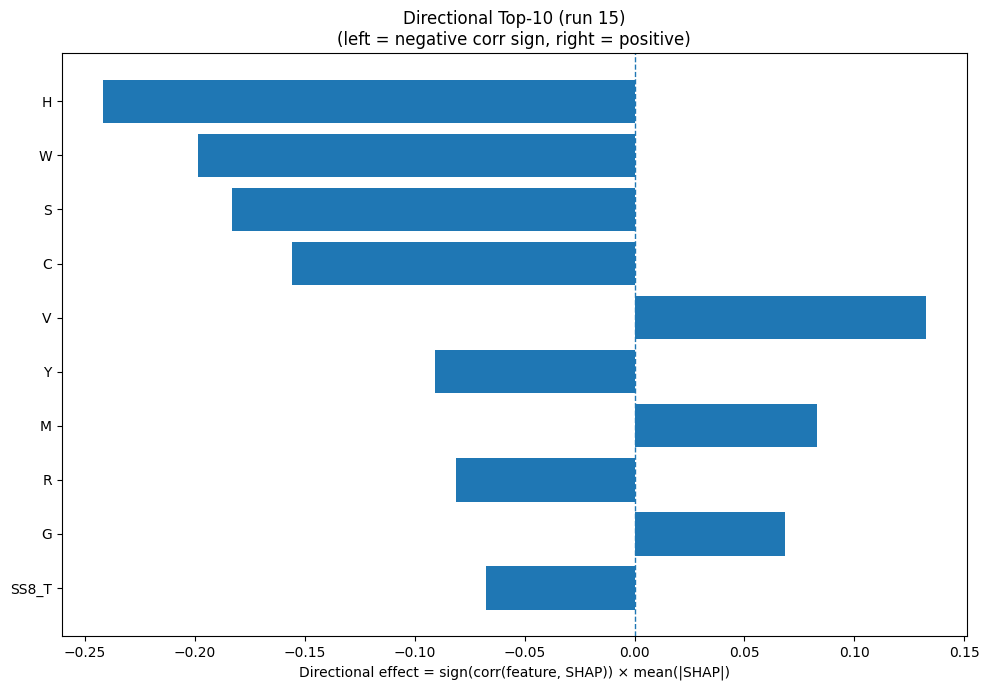

The data file committed next to this chart (first rows):
Index, Feature, CorrSign, MeanAbsSHAP, DirectionalEffect
6, H, -1.0, 0.242, -0.242
18, W, -1.0, 0.1984, -0.1984
15, S, -1.0, 0.183, -0.183
1, C, -1.0, 0.1559, -0.1559
17, V, 1.0, 0.1325, 0.1325
19, Y, -1.0, 0.09062, -0.09062
10, M, 1.0, 0.08299, 0.08299
14, R, -1.0, 0.0813, -0.0813
5, G, 1.0, 0.06838, 0.06838
28, SS8_T, -1.0, 0.06766, -0.06766
4, F, -1.0, 0.06623, -0.06623
25, SS8_G, -1.0, 0.0572, -0.0572
3, E, 1.0, 0.053, 0.053
23, SS8_H, 1.0, 0.04993, 0.04993
0, A, 1.0, 0.04287, 0.04287
2, D, 1.0, 0.04172, 0.04172
22, SS3_C, -1.0, 0.03789, -0.03789
26, SS8_I, 1.0, 0.03176, 0.03176
21, SS3_E, -1.0, 0.03041, -0.03041
24, SS8_E, -1.0, 0.02879, -0.02879
32, GRAVY, -1.0, 0.02803, -0.02803
12, P, -1.0, 0.02648, -0.02648
31, ASA, -1.0, 0.02585, -0.02585
7, I, 1.0, 0.02277, 0.02277
11, N, 1.0, 0.01975, 0.01975
29, SS8_S, -1.0, 0.01776, -0.01776
16, T, 1.0, 0.01737, 0.01737
9, L, -1.0, 0.01385, -0.01385
30, SS8_-, -1.0, 0.01279, -0.01279
20, SS3_H, -1.0, 0.01204, -0.01204
8, K, 1.0, 0.01005, 0.01005
33, AROM, -1.0, 0.008084, -0.008084
27, SS8_B, -1.0, 0.006178, -0.006178
13, Q, -1.0, 0.006137, -0.006137
